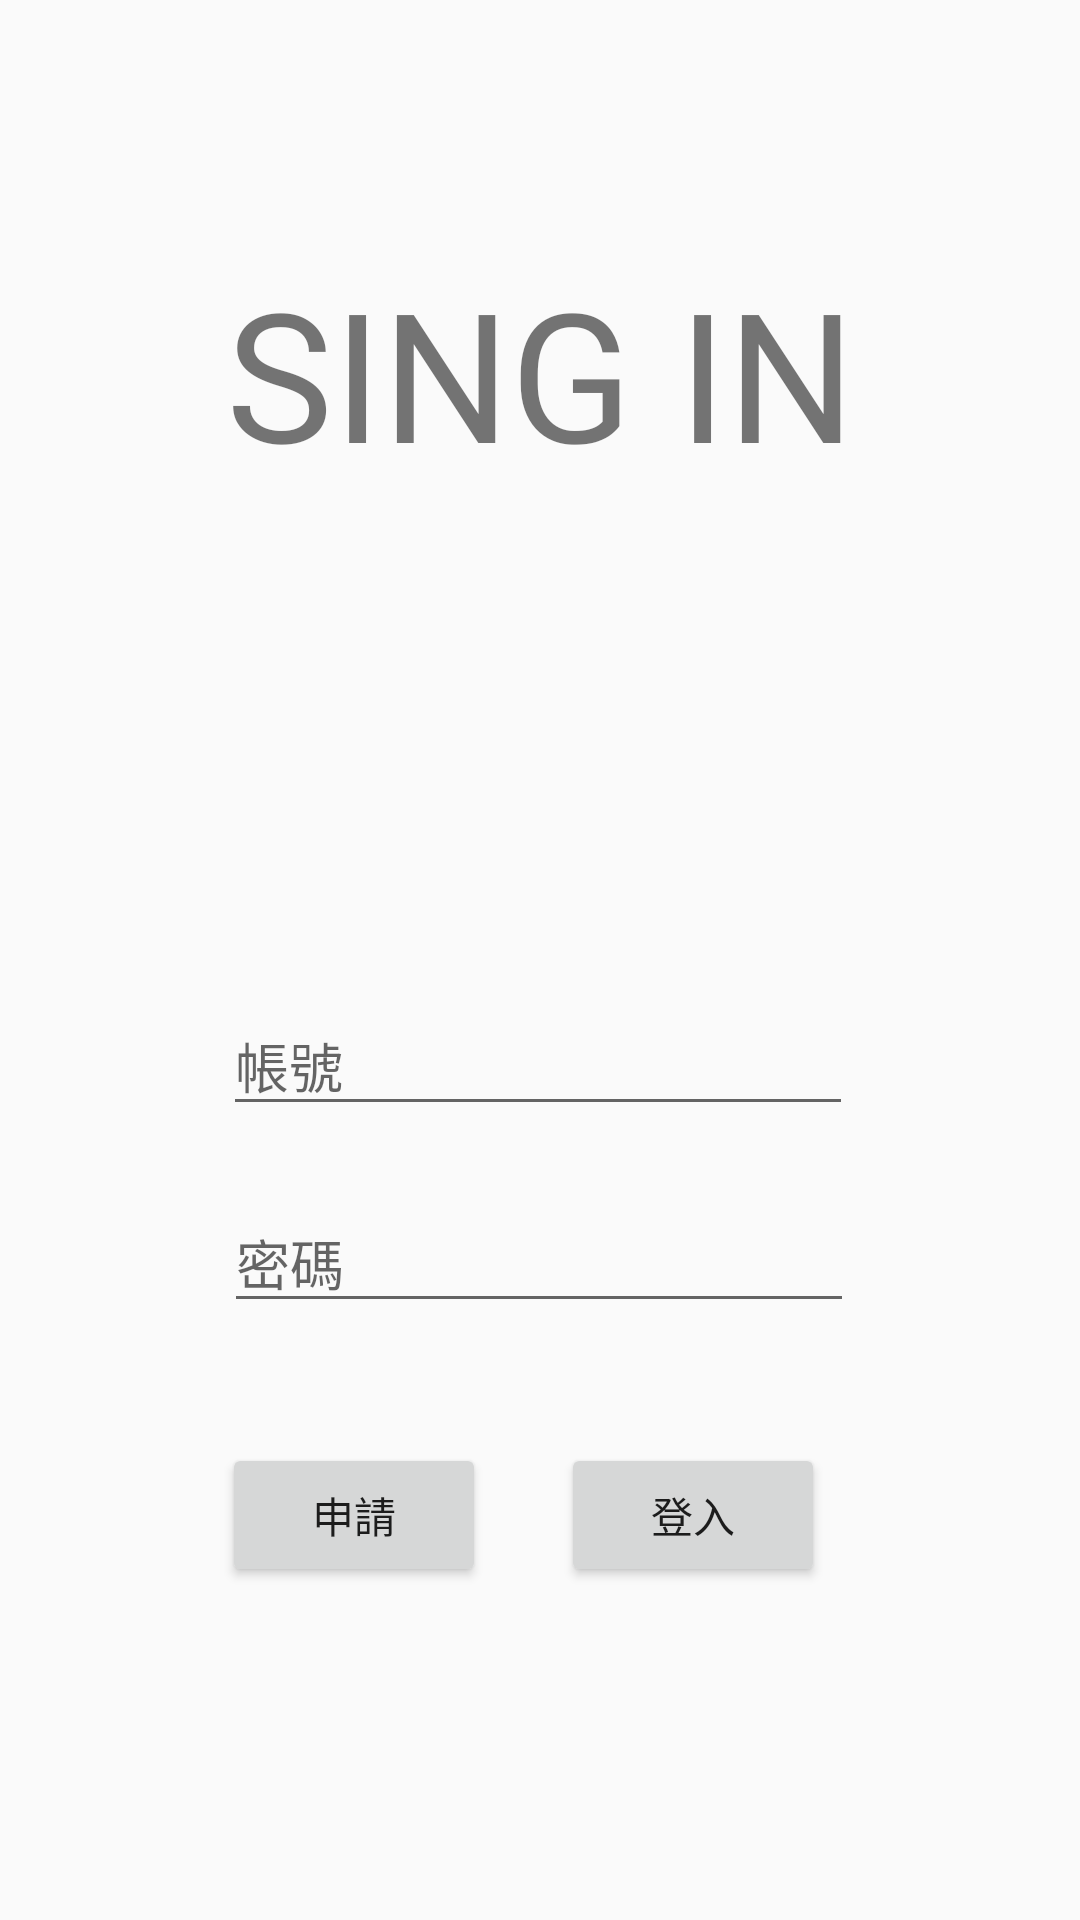

The Android layout XML behind this screen, and the referenced resources:
<!-- AndroidManifest.xml: application theme AppTheme -->
<!-- res/layout/activity_login_main.xml -->
<?xml version="1.0" encoding="utf-8"?>
<androidx.constraintlayout.widget.ConstraintLayout xmlns:android="http://schemas.android.com/apk/res/android"
    xmlns:app="http://schemas.android.com/apk/res-auto"
    xmlns:tools="http://schemas.android.com/tools"
    android:layout_width="match_parent"
    android:layout_height="match_parent"
    tools:context=".LoginMainActivity">

    <TextView
        android:id="@+id/textView"
        android:layout_width="wrap_content"
        android:layout_height="wrap_content"
        android:text="SING IN"
        android:textSize="60dp"
        app:layout_constraintBottom_toBottomOf="parent"
        app:layout_constraintEnd_toEndOf="parent"
        app:layout_constraintStart_toStartOf="parent"
        app:layout_constraintTop_toTopOf="parent"
        app:layout_constraintVertical_bias="0.15" />

    <EditText
        android:id="@+id/login_accout"
        android:layout_width="wrap_content"
        android:layout_height="wrap_content"
        android:layout_marginTop="32dp"
        android:ems="10"

        android:hint="帳號"
        android:inputType="textPersonName"
        app:layout_constraintEnd_toEndOf="parent"
        app:layout_constraintHorizontal_bias="0.495"
        app:layout_constraintStart_toStartOf="parent"
        app:layout_constraintTop_toBottomOf="@+id/imageView" />

    <EditText
        android:id="@+id/login_password"
        android:hint="密碼"
        android:layout_width="wrap_content"
        android:layout_height="wrap_content"
        android:ems="10"
        android:inputType="textPassword"
        app:layout_constraintBottom_toBottomOf="parent"
        app:layout_constraintEnd_toEndOf="parent"
        app:layout_constraintHorizontal_bias="0.497"
        app:layout_constraintStart_toStartOf="parent"
        app:layout_constraintTop_toBottomOf="@+id/login_accout"
        app:layout_constraintVertical_bias="0.101" />

    <Button
        android:id="@+id/loing"
        android:onClick="login"
        android:layout_width="wrap_content"
        android:layout_height="wrap_content"
        android:layout_marginTop="40dp"
        android:text="登入"
        app:layout_constraintBottom_toBottomOf="parent"
        app:layout_constraintEnd_toEndOf="parent"
        app:layout_constraintHorizontal_bias="0.687"
        app:layout_constraintStart_toStartOf="parent"
        app:layout_constraintTop_toBottomOf="@+id/login_password"
        app:layout_constraintVertical_bias="0.0" />

    <Button
        android:id="@+id/application"
        android:layout_width="wrap_content"
        android:layout_height="wrap_content"
        android:layout_marginTop="40dp"
        android:text="申請"
        android:onClick="appli"
        app:layout_constraintBottom_toBottomOf="parent"
        app:layout_constraintEnd_toStartOf="@+id/loing"
        app:layout_constraintHorizontal_bias="0.746"
        app:layout_constraintStart_toStartOf="parent"
        app:layout_constraintTop_toBottomOf="@+id/login_password"
        app:layout_constraintVertical_bias="0.0" />

    <ImageView
        android:id="@+id/imageView"
        android:layout_width="155dp"
        android:layout_height="100dp"
        android:layout_marginTop="36dp"
        app:layout_constraintEnd_toEndOf="parent"
        app:layout_constraintHorizontal_bias="0.501"
        app:layout_constraintStart_toStartOf="parent"
        app:layout_constraintTop_toBottomOf="@+id/textView"
        app:srcCompat="@drawable/sigin" />


</androidx.constraintlayout.widget.ConstraintLayout>
<!-- resources referenced by this layout -->
<resources>
  <style name="AppTheme" parent="Theme.AppCompat.DayNight.NoActionBar">
          
          <item name="colorPrimary">@color/colorPrimary</item>
          <item name="colorPrimaryDark">@color/colorPrimaryDark</item>
          <item name="colorAccent">@color/colorAccent</item>
      </style>
  <!-- not gathered from this repository: default colours our renderer supplied (Android Studio template values) -->
  <color name="colorPrimary">#FF6200EE</color>
  <color name="colorPrimaryDark">#FF3700B3</color>
  <color name="colorAccent">#FF03DAC5</color>
</resources>
